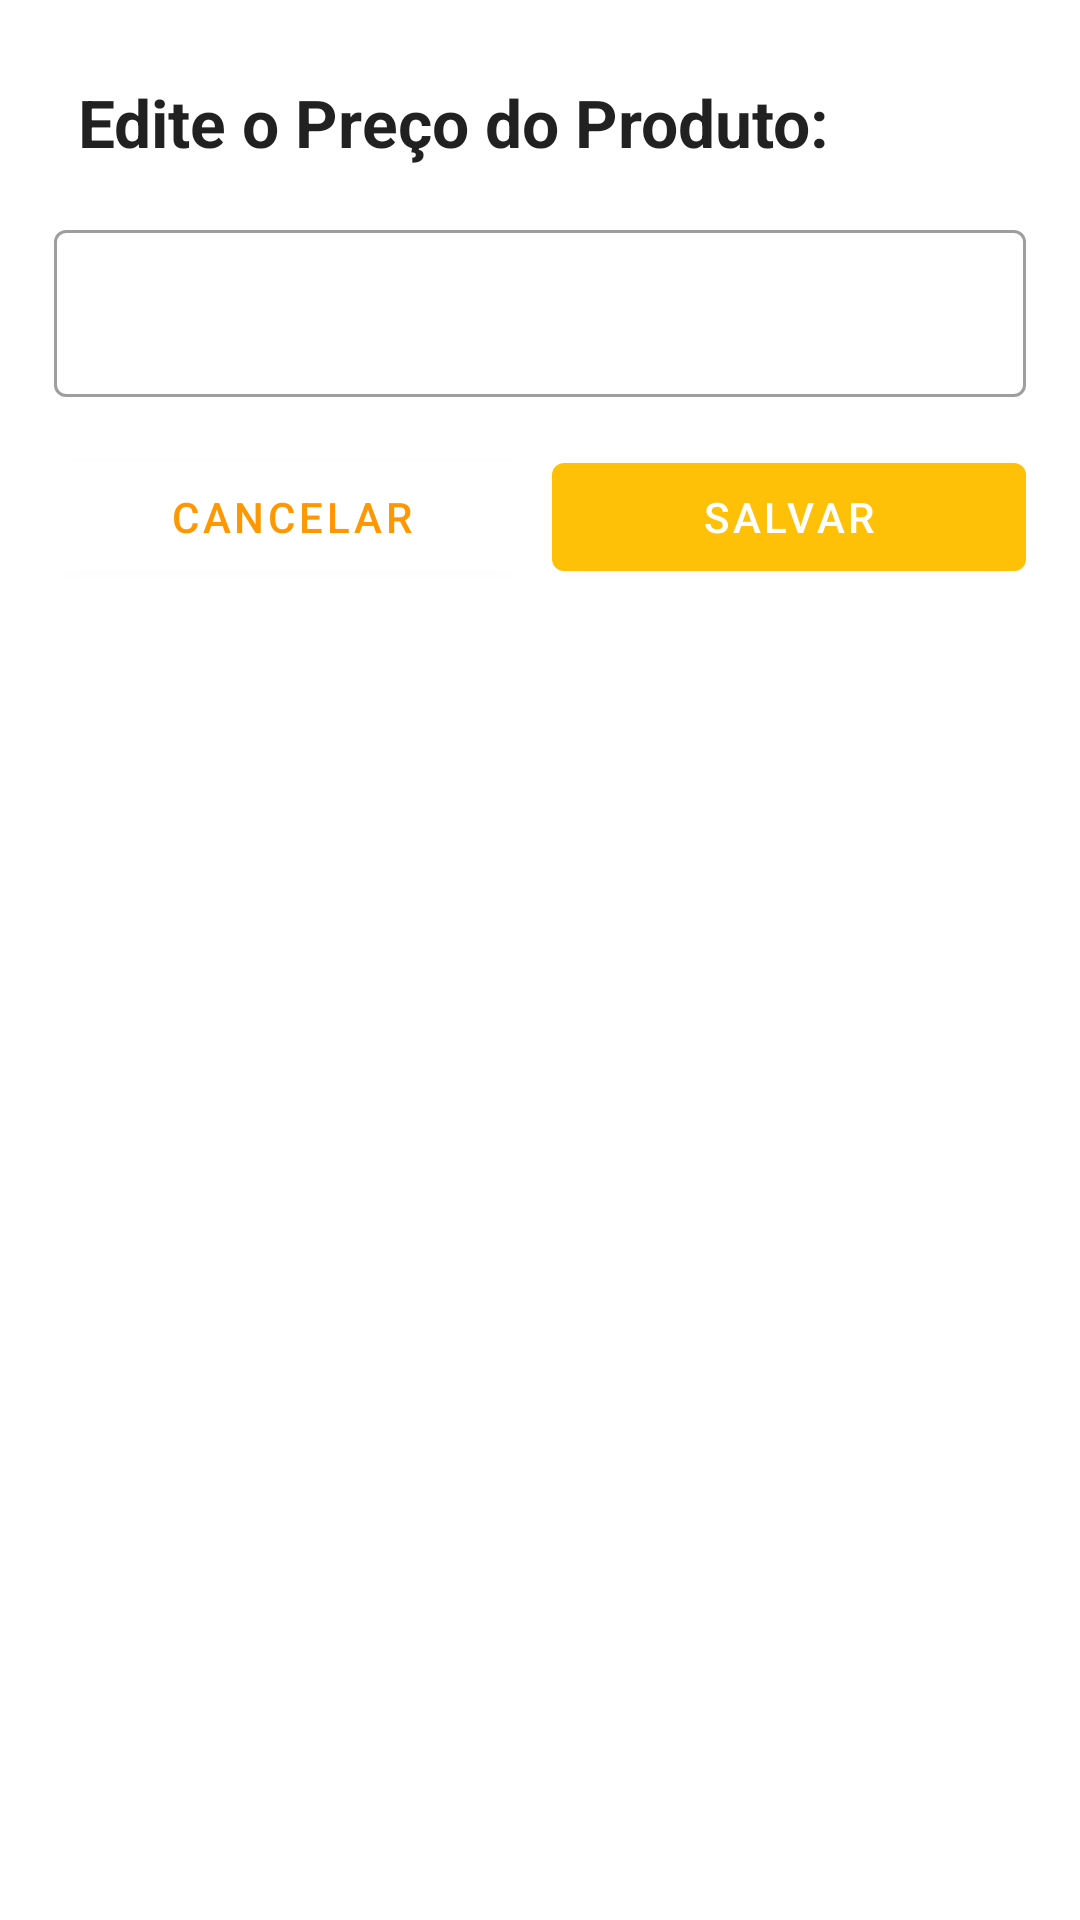

Produce the Android XML layout that renders to this screen, including the resource entries it uses.
<!-- AndroidManifest.xml: application theme Theme.ListaDeCompras -->
<!-- res/layout/dialog_edit_price.xml -->
<?xml version="1.0" encoding="utf-8"?>
<androidx.constraintlayout.widget.ConstraintLayout
    xmlns:android="http://schemas.android.com/apk/res/android"
    android:layout_width="match_parent"
    android:layout_height="match_parent"
    xmlns:app="http://schemas.android.com/apk/res-auto"
    android:padding="10dp">

    <com.google.android.material.textview.MaterialTextView
        android:id="@+id/textEditPrice"
        android:layout_width="match_parent"
        android:layout_height="wrap_content"
        android:text="@string/edit_price_product_label"
        app:layout_constraintTop_toTopOf="parent"
        android:layout_margin="16dp"
        android:textAppearance="?android:attr/textAppearanceLarge"
        android:textStyle="bold"/>

    <com.google.android.material.textfield.TextInputLayout
        android:id="@+id/layout_edit_price"
        android:layout_width="match_parent"
        android:layout_height="wrap_content"
        app:layout_constraintTop_toBottomOf="@+id/textEditPrice"
        style="@style/Widget.MaterialComponents.TextInputLayout.OutlinedBox"
        android:layout_marginTop="16dp"
        android:layout_marginHorizontal="8dp">
        <com.google.android.material.textfield.TextInputEditText
            android:id="@+id/edit_price_value"
            android:layout_width="match_parent"
            android:layout_height="wrap_content"
            android:inputType="numberDecimal"
            android:digits="0123456789."/>
    </com.google.android.material.textfield.TextInputLayout>

    <com.google.android.material.button.MaterialButton
        android:id="@+id/cancel_new_price"
        android:layout_width="0dp"
        android:layout_height="wrap_content"
        android:layout_marginVertical="16dp"
        android:layout_marginHorizontal="8dp"
        android:text="@string/cancel"
        app:layout_constraintStart_toStartOf="parent"
        app:layout_constraintTop_toBottomOf="@+id/layout_edit_price"
        app:layout_constraintEnd_toStartOf="@+id/save_new_price"
        app:backgroundTint="@color/white"
        android:textColor="@color/colorPrimaryDark"/>

    <com.google.android.material.button.MaterialButton
        android:id="@+id/save_new_price"
        android:layout_width="0dp"
        android:layout_height="wrap_content"
        app:layout_constraintEnd_toEndOf="parent"
        android:layout_marginEnd="8dp"
        android:layout_marginVertical="16dp"
        android:text="@string/save"
        app:layout_constraintTop_toBottomOf="@+id/layout_edit_price"
        app:layout_constraintStart_toEndOf="@+id/cancel_new_price"/>

</androidx.constraintlayout.widget.ConstraintLayout>
<!-- resources referenced by this layout -->
<resources>
  <color name="colorPrimaryDark">#FF9800</color>
  <color name="white">#FFFFFFFF</color>
  <string name="cancel">Cancelar</string>
  <string name="edit_price_product_label">Edite o Preço do Produto:</string>
  <string name="save">Salvar</string>
  <style name="Theme.ListaDeCompras" parent="Theme.MaterialComponents.DayNight.NoActionBar">
          
          <item name="colorPrimary">@color/colorPrimary</item>
          <item name="colorPrimaryVariant">@color/colorPrimaryDark</item>
          <item name="colorOnPrimary">@color/white</item>
          
          <item name="colorSecondary">@color/teal_200</item>
          <item name="colorSecondaryVariant">@color/teal_700</item>
          <item name="colorOnSecondary">@color/black</item>
          
          <item name="android:statusBarColor" tools:targetApi="l">?attr/colorPrimaryVariant</item>
          
      </style>
  <color name="colorPrimary">#FFC107</color>
  <color name="teal_200">#FF03DAC5</color>
  <color name="teal_700">#FF018786</color>
  <color name="black">#FF000000</color>
</resources>
